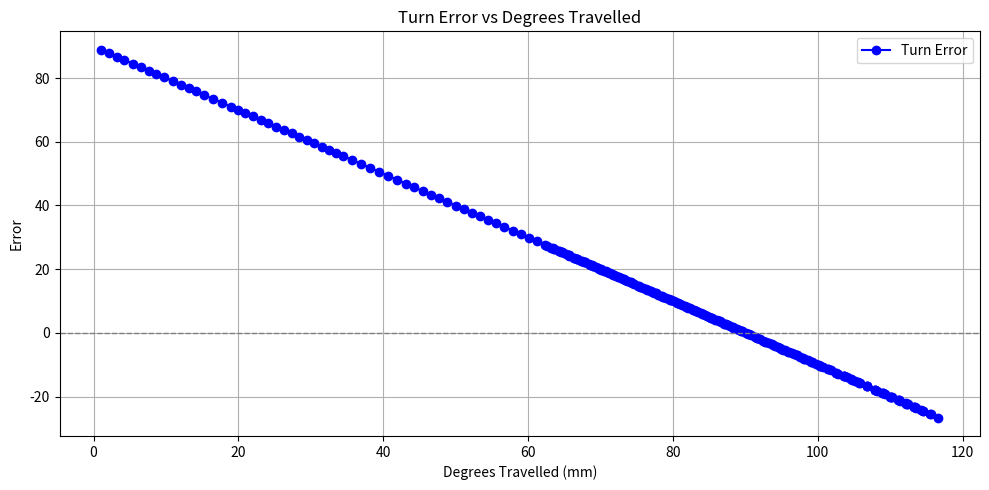

Generate this figure with matplotlib:
import matplotlib.pyplot as plt

error_log = [88.91727, 87.83453, 86.75952, 85.73309, 84.5899, 83.51303, 82.36658, 81.32187, 80.22131, 79.08408, 77.90488, 76.8837, 75.81549, 74.70224, 73.53391, 72.32666, 71.08414, 70.06839, 69.04297, 67.99515, 66.92551, 65.85638, 64.7879, 63.72165, 62.65408, 61.60205, 60.55518, 59.51743, 58.49588, 57.49481, 56.49347, 55.48969, 54.24832, 53.008, 51.77014, 50.54684, 49.32297, 48.09479, 46.8808, 45.68573, 44.51721, 43.37457, 42.25214, 41.12936, 39.9881, 38.86154, 37.74948, 36.65067, 35.52136, 34.39362, 33.25787, 32.13373, 31.01855, 29.91113, 28.80676, 27.69666, 26.58432, 25.47623, 24.35767, 23.23151, 22.11572, 20.99683, 19.86646, 18.75116, 17.65109, 16.5607, 12.82413, 11.70895, 10.59369, 9.47818, 8.369812, 7.246521, 6.133636, 5.032959, 3.920227, 2.811279, 1.709717, 0.6204224, -0.4971008, -1.613159, -2.752136, -3.865784, -4.957245, -6.019989, -7.067688, -8.070862, -9.22821, -10.35114, -11.45941, -12.53055, -13.5614, -14.71707, -15.7955, -16.80301, -17.87415, -18.97092, -20.06537, -21.14597, -22.21088, -23.24335, -24.24814, -23.23788, -22.19214, -21.10471, -20.03015, -18.96832, -17.92932, -16.79645, -15.71988, -14.57614, -13.5542, -12.4993, -11.37643, -10.20862, -9.193939, -8.136902, -7.061646, -5.956268, -4.820251, -3.651154, -2.471527, -1.288025, -0.08239746, 1.12381, 2.347595, 3.565002, 4.766418, 5.941162, 7.075531, 8.185608, 9.2612, 10.31232, 11.34943, 12.36746, 13.55307, 14.716, 15.83597, 16.90805, 18.06824, 19.146, 20.15283, 21.23953, 22.24408, 23.27087, 24.30215, 25.38052, 26.41962, 27.42029, 26.36514, 25.2981, 24.2814, 23.24249, 22.15918, 21.0127, 19.94437, 18.82089, 17.81369, 16.75464, 15.65787, 14.49503, 13.4668, 12.39319, 11.30457, 10.19824, 9.079346, 7.939117, 6.75885, 5.537506, 4.536713, 3.302887, 2.065765, 0.8299255, -0.4178162, -1.664093, -2.876373, -4.066895, -5.24173, -6.400482, -7.554291, -8.654724, -9.728516, -10.77805, -11.81082, -12.81509, -13.96869, -15.07816, -18.224, -19.22745, -20.29828, -21.40909, -22.40976, -23.49619, -24.56152, -25.59619, -26.62076, -25.54568, -24.51166, -23.37122, -22.31369, -21.21045, -20.07205, -18.91193, -17.87234, -16.76886, -15.60129, -14.58054, -13.5531, -10.27948, -9.120605, -7.927063, -6.704834, -5.476196, -4.474854, -3.234406, -2.00238, -0.7798462, 0.45401, 1.669495, 2.910858, 4.134033, 5.349945, 6.520508, 7.678436, 8.795105, 9.887512, 10.96506, 12.00354, 13.01764, 14.18625, 15.31729, 16.37698, 17.38071, 18.46704, 19.48752, 20.5809, 21.5961, 22.63046, 23.65381, 24.71933, 25.77139, 26.77621, 25.7637, 23.63153, 22.54938, 21.43488, 20.40219, 19.26581, 18.21722, 17.1149, 15.97916, 14.78854, 13.74796, 12.66043, 11.53561, 10.397, 9.232574, 8.042664, 6.805145, 5.781982, 4.73114, 3.678955, 2.633881, 1.583221, 0.5322571]
heading_log = [1.082733, 2.165466, 3.240479, 4.266907, 5.410095, 6.486969, 7.633423, 8.678131, 9.778687, 10.91592, 12.09512, 13.1163, 14.18451, 15.29776, 16.46609, 17.67334, 18.91586, 19.93161, 20.95703, 22.00485, 23.07449, 24.14362, 25.2121, 26.27835, 27.34592, 28.39795, 29.44482, 30.48257, 31.50412, 32.50519, 33.50653, 34.51031, 35.75168, 36.992, 38.22986, 39.45316, 40.67703, 41.90521, 43.1192, 44.31427, 45.48279, 46.62543, 47.74786, 48.87064, 50.0119, 51.13846, 52.25052, 53.34933, 54.47864, 55.60638, 56.74213, 57.86627, 58.98145, 60.08887, 61.19324, 62.30334, 63.41568, 64.52377, 65.64233, 66.76849, 67.88428, 69.00317, 70.13354, 71.24884, 72.34891, 73.4393, 77.17587, 78.29105, 79.40631, 80.52182, 81.63019, 82.75348, 83.86636, 84.96704, 86.07977, 87.18872, 88.29028, 89.37958, 90.4971, 91.61316, 92.75214, 93.86578, 94.95724, 96.01999, 97.06769, 98.07086, 99.22821, 100.3511, 101.4594, 102.5305, 103.5614, 104.7171, 105.7955, 106.803, 107.8741, 108.9709, 110.0654, 111.146, 112.2109, 113.2433, 114.2481, 113.2379, 112.1921, 111.1047, 110.0302, 108.9683, 107.9293, 106.7964, 105.7199, 104.5761, 103.5542, 102.4993, 101.3764, 100.2086, 99.19394, 98.1369, 97.06165, 95.95627, 94.82025, 93.65115, 92.47153, 91.28802, 90.0824, 88.87619, 87.6524, 86.435, 85.23358, 84.05884, 82.92447, 81.81439, 80.7388, 79.68768, 78.65057, 77.63254, 76.44693, 75.284, 74.16403, 73.09195, 71.93176, 70.854, 69.84717, 68.76047, 67.75592, 66.72913, 65.69785, 64.61948, 63.58038, 62.57971, 63.63486, 64.7019, 65.7186, 66.75751, 67.84082, 68.9873, 70.05563, 71.17911, 72.18631, 73.24536, 74.34213, 75.50497, 76.5332, 77.60681, 78.69543, 79.80176, 80.92065, 82.06088, 83.24115, 84.46249, 85.46329, 86.69711, 87.93423, 89.17007, 90.41782, 91.66409, 92.87637, 94.06689, 95.24173, 96.40048, 97.55429, 98.65472, 99.72852, 100.778, 101.8108, 102.8151, 103.9687, 105.0782, 108.224, 109.2274, 110.2983, 111.4091, 112.4098, 113.4962, 114.5615, 115.5962, 116.6208, 115.5457, 114.5117, 113.3712, 112.3137, 111.2104, 110.0721, 108.9119, 107.8723, 106.7689, 105.6013, 104.5805, 103.5531, 100.2795, 99.12061, 97.92706, 96.70483, 95.4762, 94.47485, 93.23441, 92.00238, 90.77985, 89.54599, 88.33051, 87.08914, 85.86597, 84.65005, 83.47949, 82.32156, 81.2049, 80.11249, 79.03494, 77.99646, 76.98236, 75.81375, 74.68271, 73.62302, 72.61929, 71.53296, 70.51248, 69.4191, 68.4039, 67.36954, 66.34619, 65.28067, 64.22861, 63.22379, 64.2363, 66.36847, 67.45062, 68.56512, 69.59781, 70.73419, 71.78278, 72.8851, 74.02084, 75.21146, 76.25204, 77.33957, 78.46439, 79.603, 80.76743, 81.95734, 83.19485, 84.21802, 85.26886, 86.32104, 87.36612, 88.41678, 89.46774]
plt.figure(figsize=(10, 5))
plt.plot(heading_log, error_log, marker='o', linestyle='-', color='blue', label='Turn Error')
plt.axhline(0, color='gray', linestyle='--', linewidth=1)  # Optional: zero-error reference line
plt.title("Turn Error vs Degrees Travelled")
plt.xlabel("Degrees Travelled (mm)")
plt.ylabel("Error")
plt.grid(True)
plt.legend()
plt.tight_layout()
plt.show()
